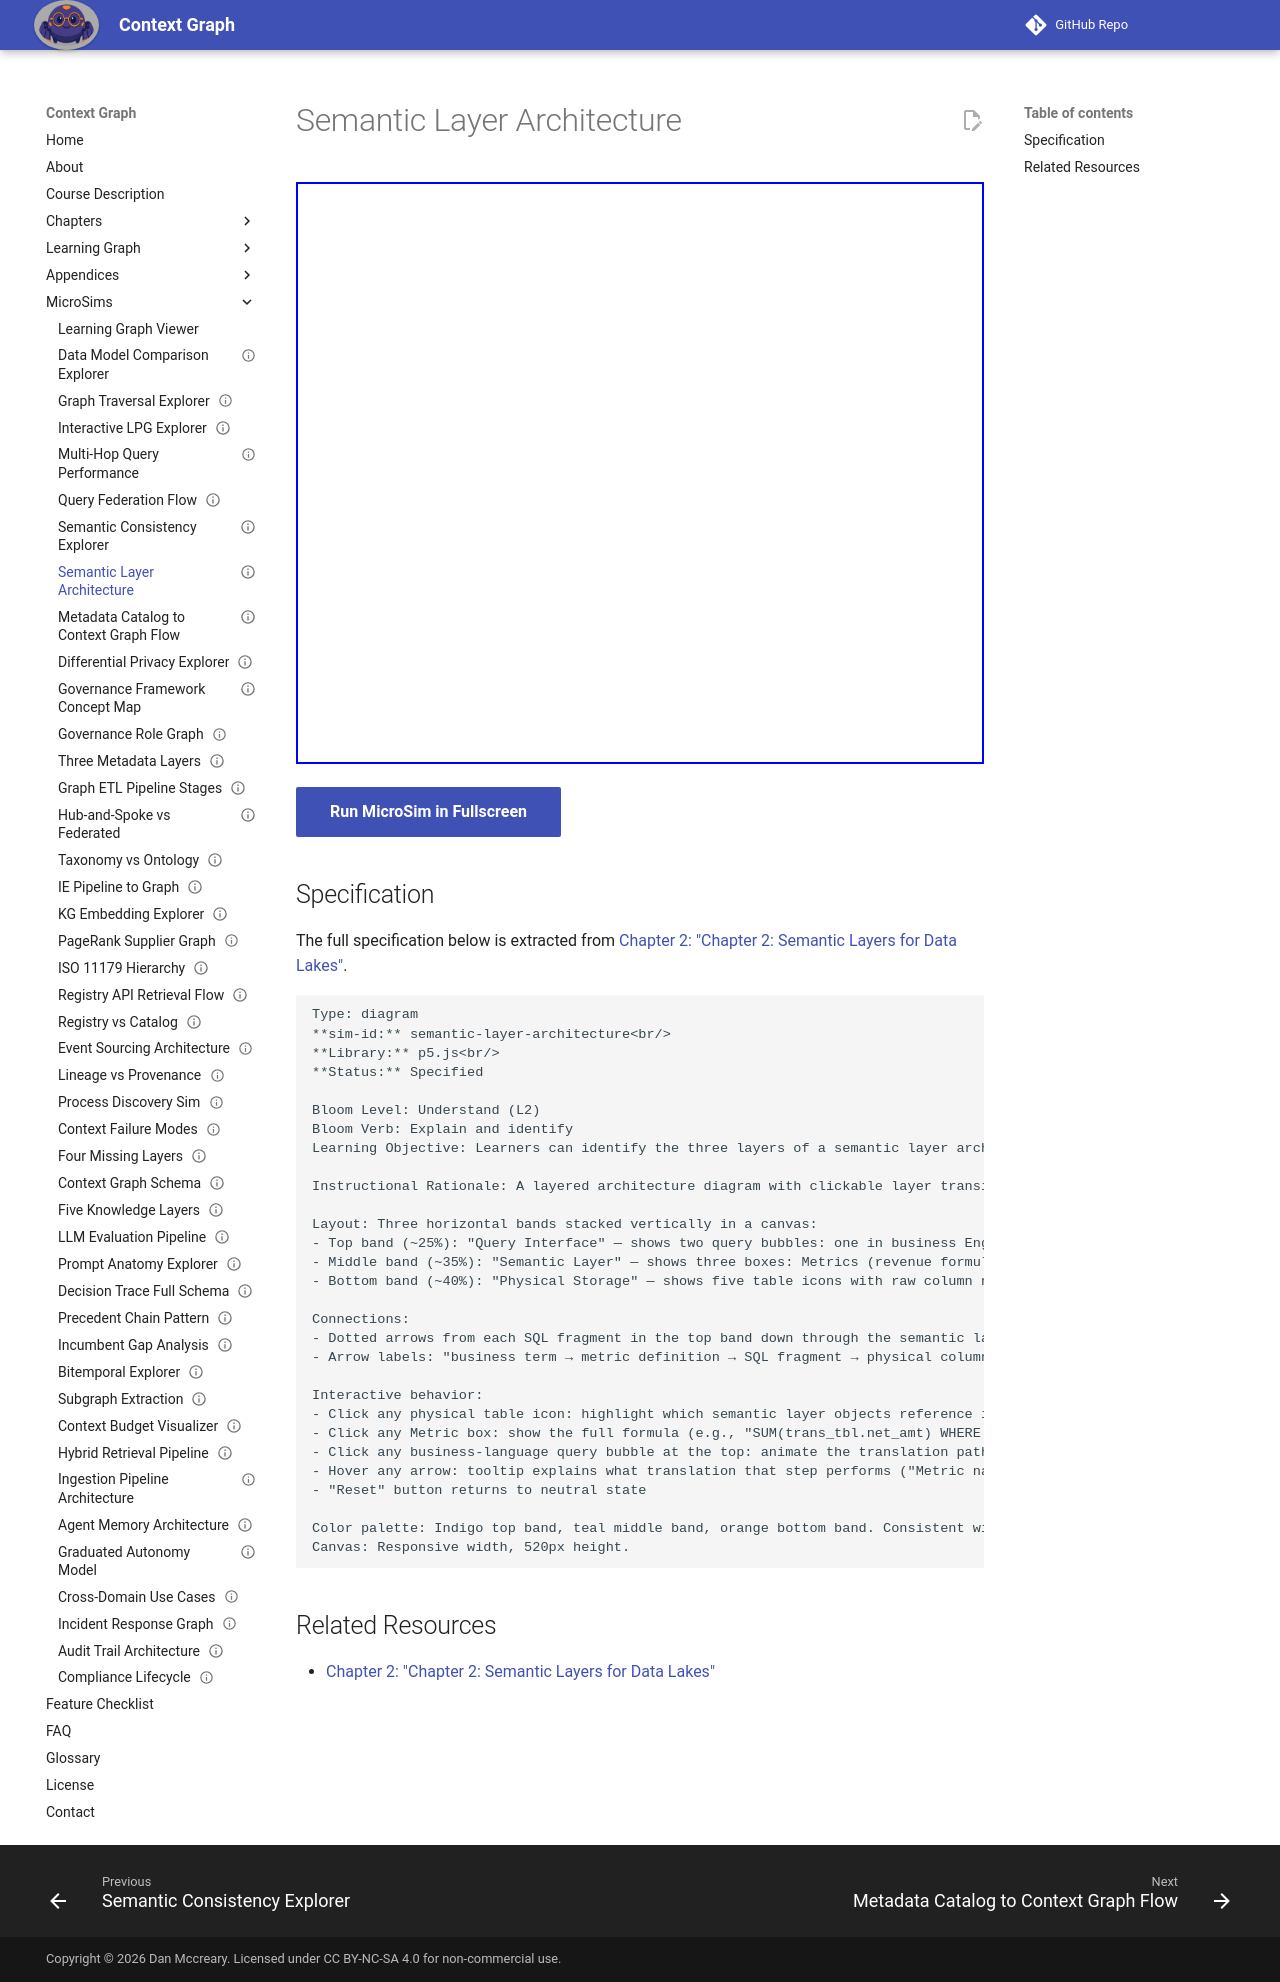

repository: dmccreary/context-graph · page: sims/semantic-layer-architecture/index.html · generator: mkdocs

---
title: Semantic Layer Architecture
description: Learners can identify the three layers of a semantic layer architecture (physical storage, semantic definition, query interface) and explain how each layer translates the one below it.
status: implemented
library: p5.js
bloom_level: Understand (L2)
---

# Semantic Layer Architecture



<iframe src="main.html" width="100%" height="582" scrolling="no"></iframe>

[Run MicroSim in Fullscreen](main.html){ .md-button .md-button--primary }

## Specification

The full specification below is extracted from
[Chapter 2: "Chapter 2: Semantic Layers for Data Lakes"](../../chapters/02-semantic-layers/index.md).

```text
Type: diagram
**sim-id:** semantic-layer-architecture<br/>
**Library:** p5.js<br/>
**Status:** Specified

Bloom Level: Understand (L2)
Bloom Verb: Explain and identify
Learning Objective: Learners can identify the three layers of a semantic layer architecture (physical storage, semantic definition, query interface) and explain how each layer translates the one below it.

Instructional Rationale: A layered architecture diagram with clickable layer transitions is appropriate because the Understand objective requires learners to trace how a business question passes through each layer before reaching physical data. Static image would not let learners explore each transformation.

Layout: Three horizontal bands stacked vertically in a canvas:
- Top band (~25%): "Query Interface" — shows two query bubbles: one in business English ("Total revenue by region, last 30 days") and one in SQL
- Middle band (~35%): "Semantic Layer" — shows three boxes: Metrics (revenue formula), Dimensions (region hierarchy), Logical Model (Customer-Order-Product entities)
- Bottom band (~40%): "Physical Storage" — shows five table icons with raw column names (trans_tbl, cust_master, prod_cat, geo_ref, ord_hdr)

Connections:
- Dotted arrows from each SQL fragment in the top band down through the semantic layer boxes to the physical table(s) that supply it
- Arrow labels: "business term → metric definition → SQL fragment → physical column"

Interactive behavior:
- Click any physical table icon: highlight which semantic layer objects reference it; show a tooltip with the raw column names and their semantic aliases
- Click any Metric box: show the full formula (e.g., "SUM(trans_tbl.net_amt) WHERE trans_tbl.stat_cd = 3") and which dimensions can slice it
- Click any business-language query bubble at the top: animate the translation path downward through the layers, lighting up each node as the query passes through it
- Hover any arrow: tooltip explains what translation that step performs ("Metric name → SQL formula")
- "Reset" button returns to neutral state

Color palette: Indigo top band, teal middle band, orange bottom band. Consistent with book palette.
Canvas: Responsive width, 520px height.
```

## Related Resources

- [Chapter 2: "Chapter 2: Semantic Layers for Data Lakes"](../../chapters/02-semantic-layers/index.md)
